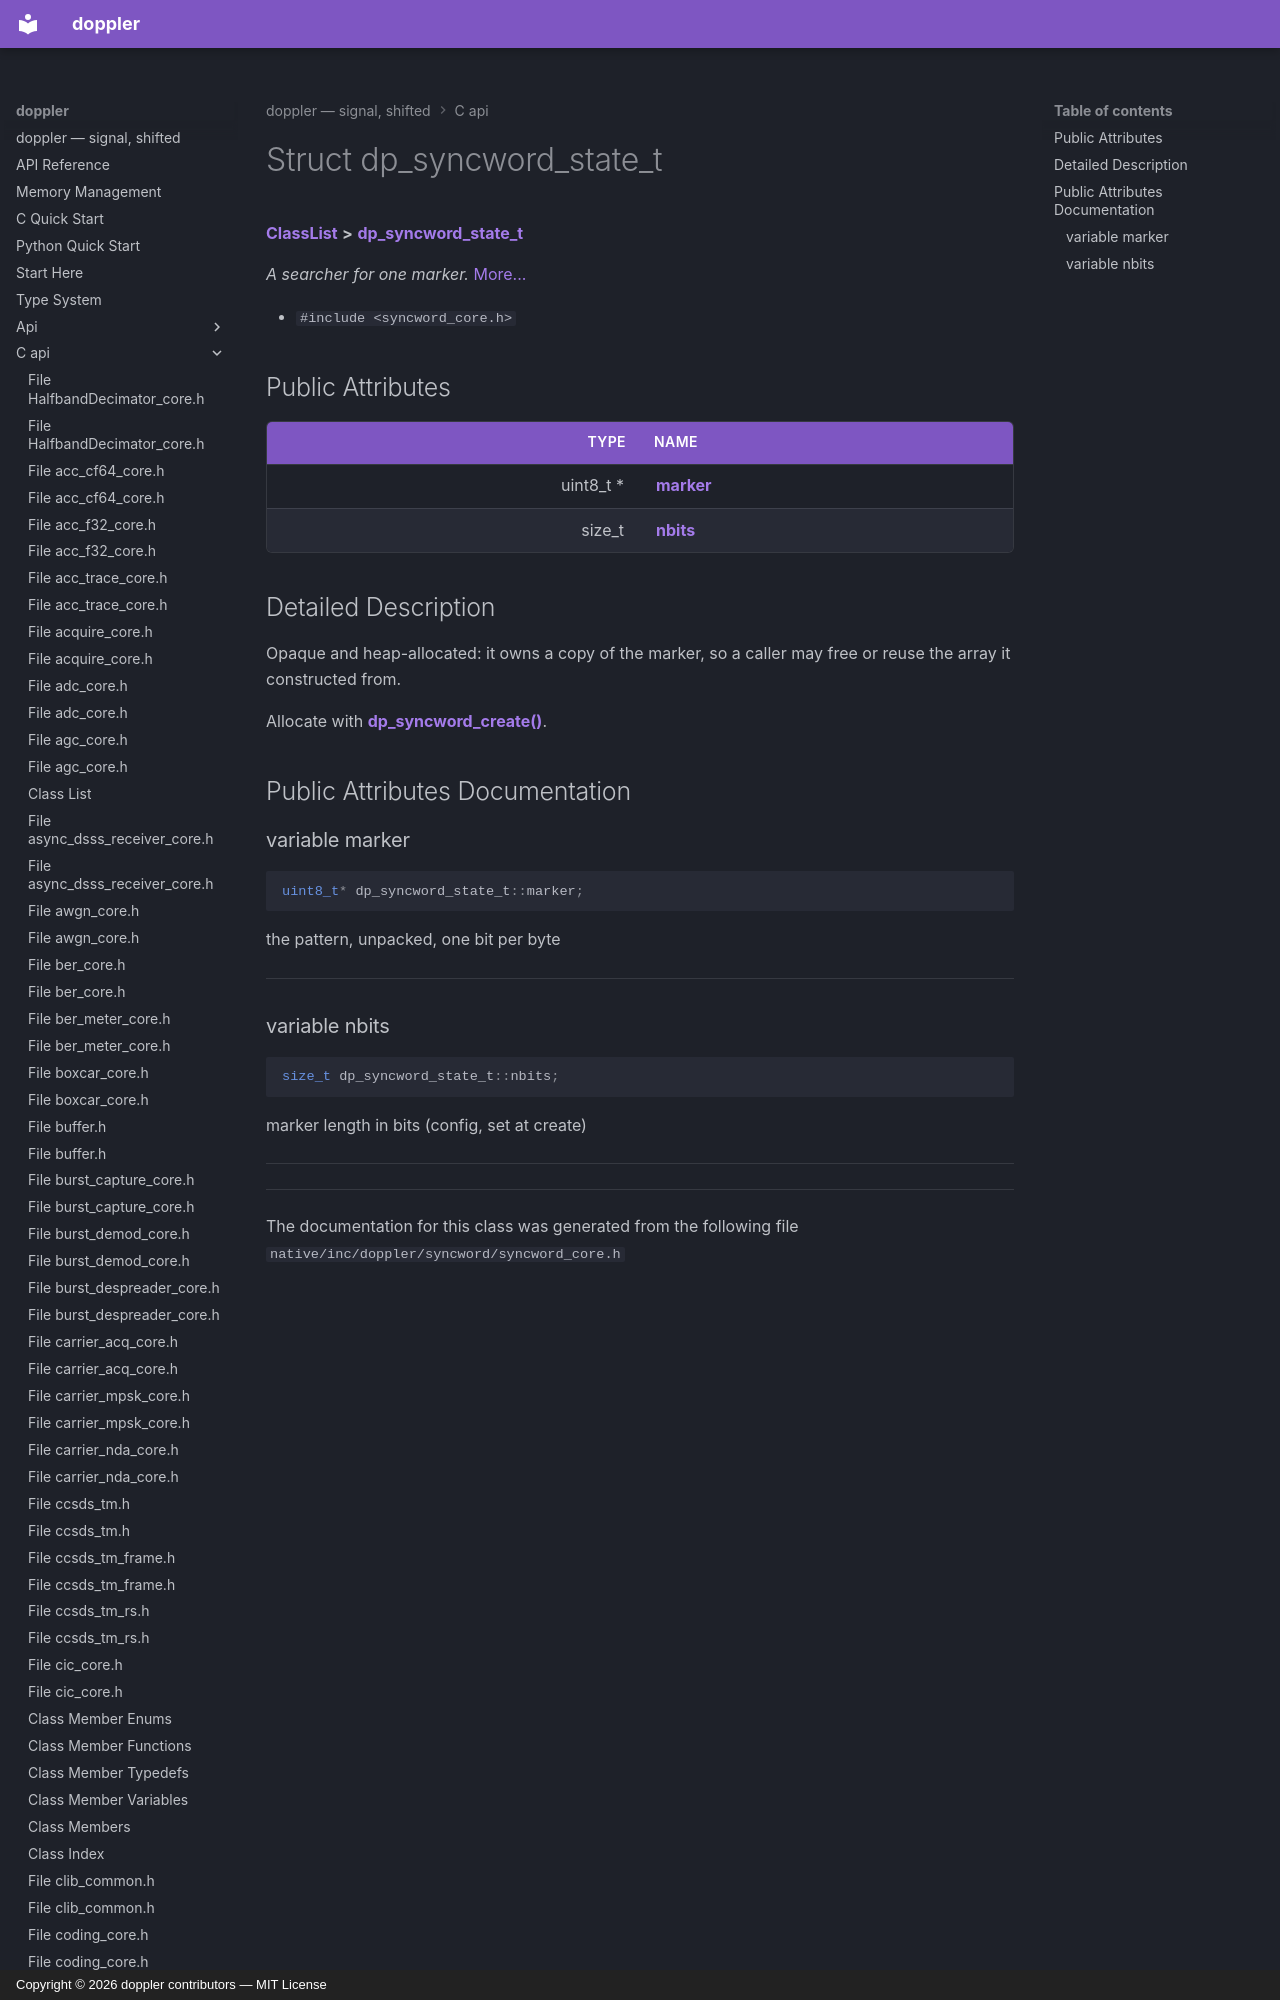

repository: doppler-dsp/doppler · page: c-api/structdp__syncword__state__t/index.html · generator: mkdocs · copyright: Copyright © 2026 doppler contributors — MIT License



# Struct dp\_syncword\_state\_t



[**ClassList**](annotated.md) **>** [**dp\_syncword\_state\_t**](structdp__syncword__state__t.md)



_A searcher for one marker._ [More...](#detailed-description)

* `#include <syncword_core.h>`





















## Public Attributes

| Type | Name |
| ---: | :--- |
|  uint8\_t \* | [**marker**](#variable-marker)  <br> |
|  size\_t | [**nbits**](#variable-nbits)  <br> |
